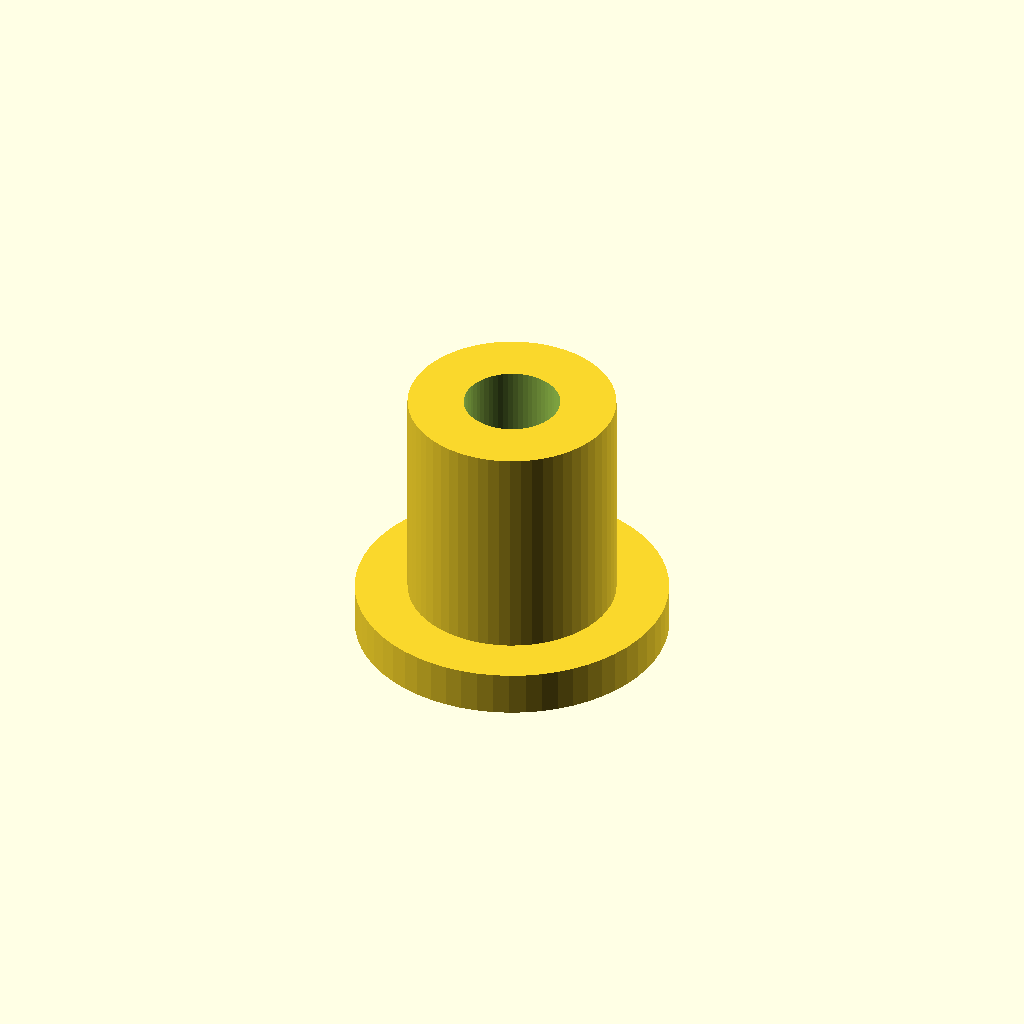
Cell 1: rendered with the file's own defaults.
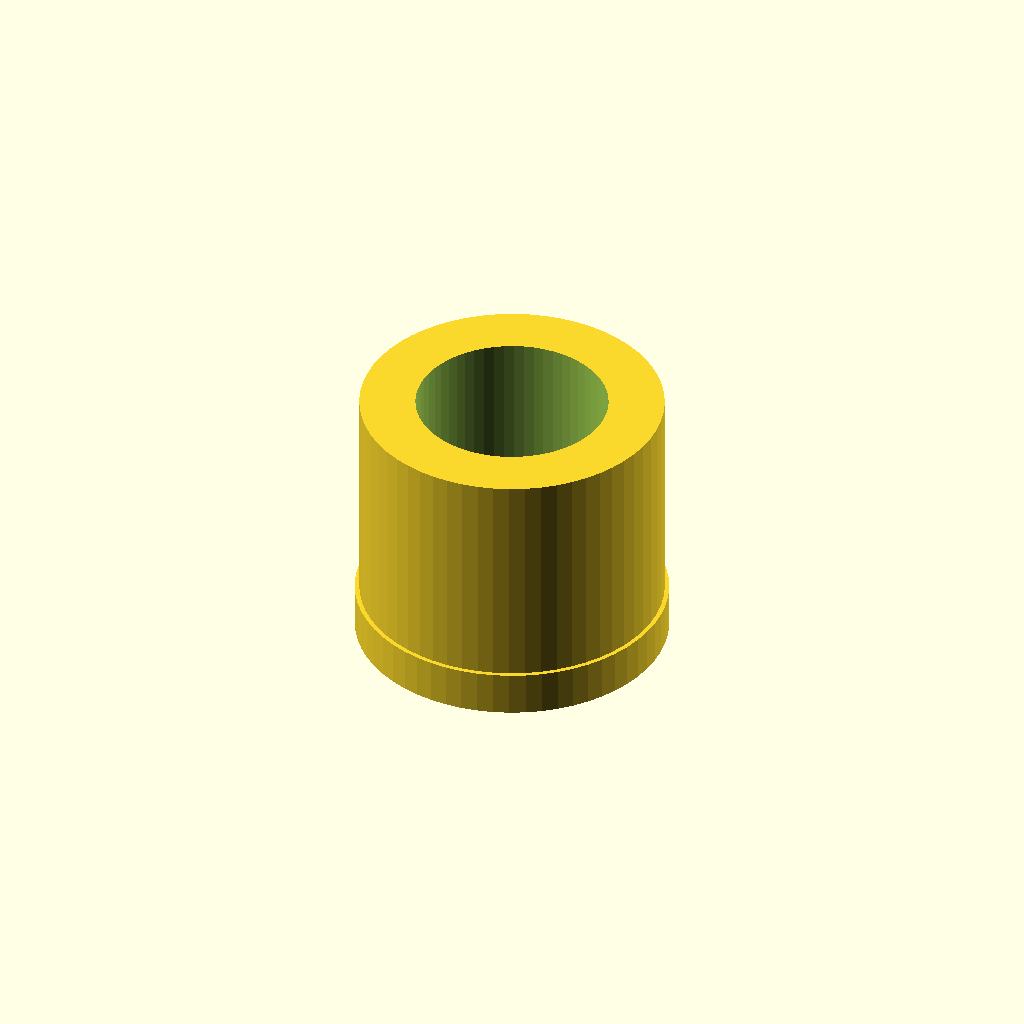
Cell 2 — thread_d set to 8.6, the other parameters unchanged.
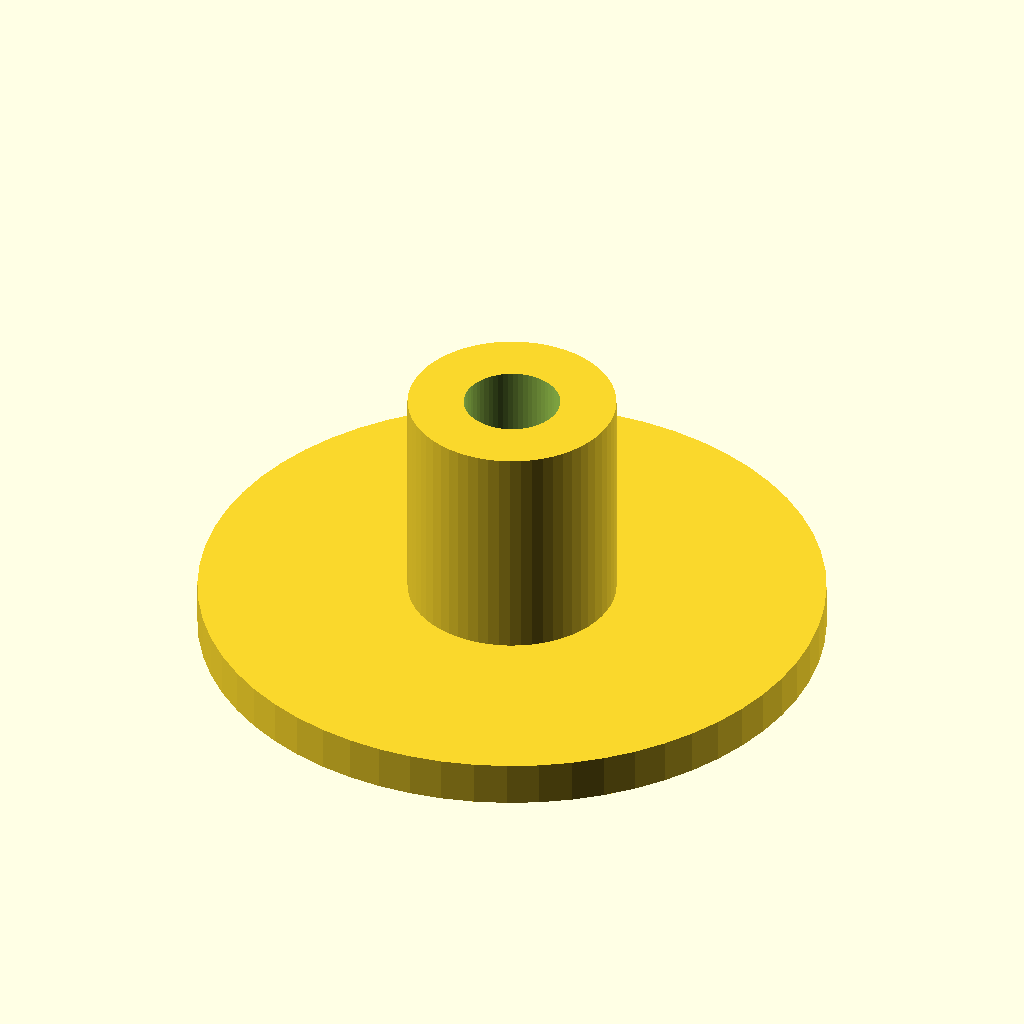
Cell 3 — base_d set to 28, the other parameters unchanged.
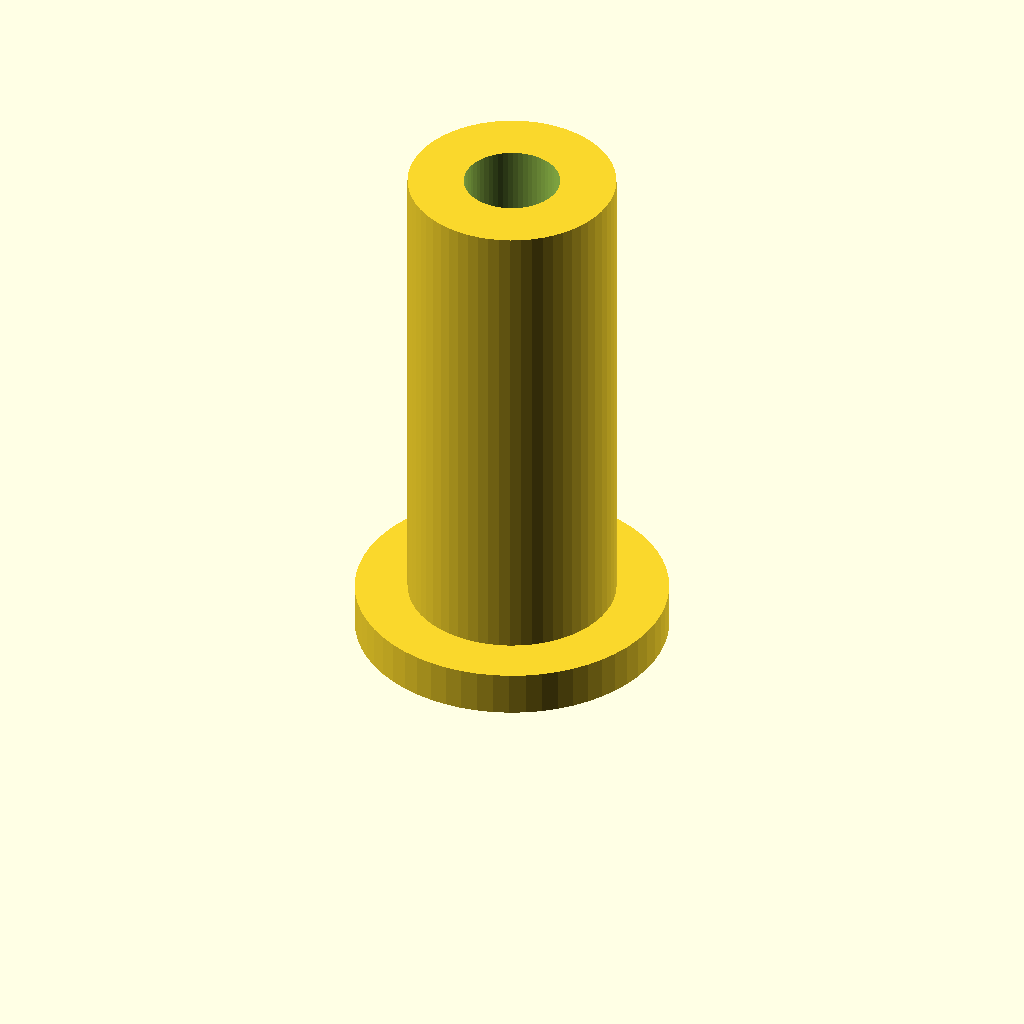
Cell 4 — length set to 24, the other parameters unchanged.
One fixed orthographic camera (rotation 55°, 0°, 25°; colour scheme Cornfield) for every cell.
OpenSCAD source file optional_data/data/parts/part_0217.scad:
// Wall-mount standoff with screw flange.
$fn = 60;
eps = 0.02;
thread_d = 4.3;
base_d = 14;
length = 12;
difference() { union() { cylinder(d=base_d,h=2); cylinder(d=thread_d+5,h=length); } translate([0,0,-eps]) cylinder(d=thread_d,h=length+2*eps); }
Parameter table extracted from the source (name, type, default, range or options):
eps: number, default 0.02
thread_d: number, default 4.3
base_d: number, default 14
length: number, default 12
